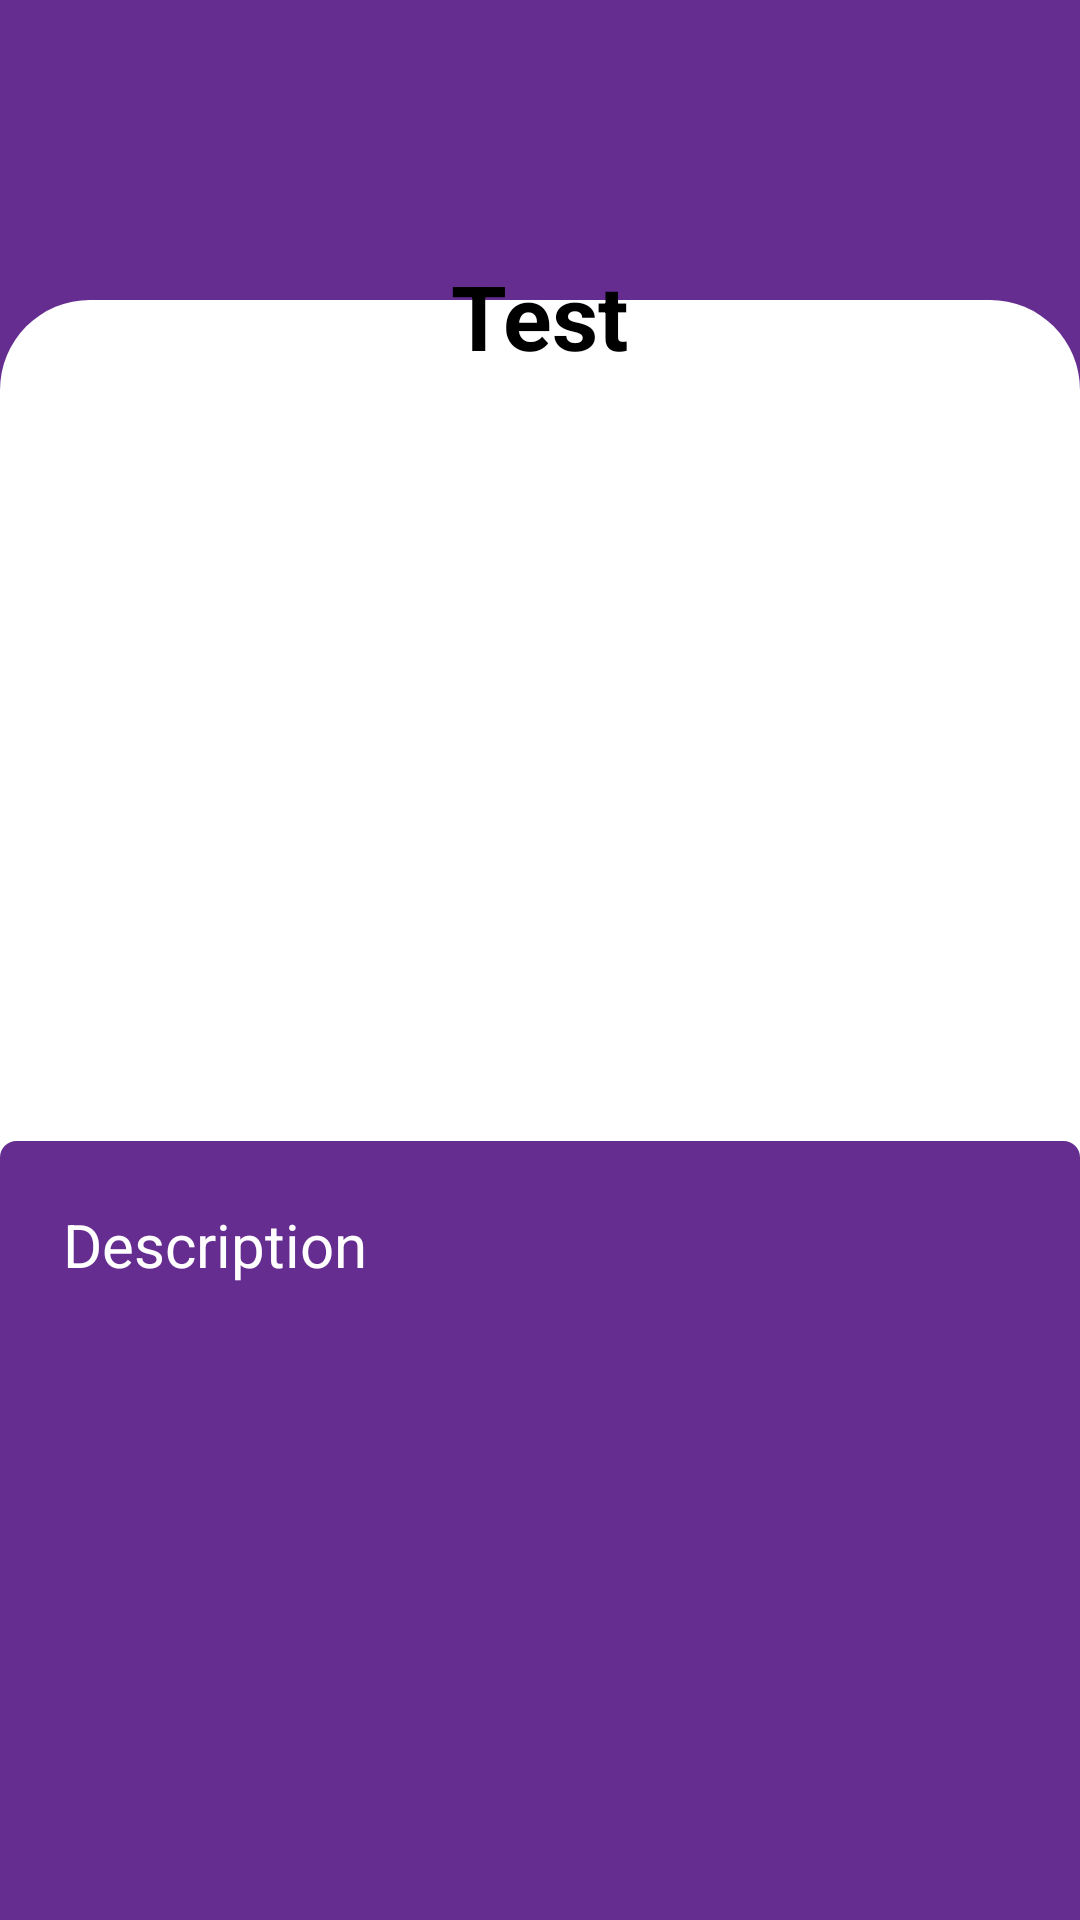

This screen was rendered from an Android layout file. Write that file and the resources it references.
<!-- AndroidManifest.xml: application theme Theme.Museum4Life -->
<!-- res/layout/activity_info_with_ar.xml -->
<?xml version="1.0" encoding="utf-8"?>
<RelativeLayout xmlns:android="http://schemas.android.com/apk/res/android"
    xmlns:app="http://schemas.android.com/apk/res-auto"
    xmlns:tools="http://schemas.android.com/tools"
    android:layout_width="match_parent"
    android:layout_height="match_parent"
    tools:context=".Info"
    android:id="@+id/drawer_layout"
    android:background="@color/museum">

    <RelativeLayout
        android:layout_width="match_parent"
        android:layout_height="match_parent"
        android:background="@drawable/square_bg"
        android:orientation="vertical">


        <com.google.android.material.appbar.AppBarLayout
            android:layout_width="match_parent"
            android:layout_height="wrap_content">

            <RelativeLayout
                android:layout_width="match_parent"
                android:layout_height="match_parent">

                <androidx.appcompat.widget.Toolbar
                    android:id="@+id/toolbar"
                    android:layout_width="match_parent"
                    android:layout_height="wrap_content"
                    android:background="@color/museum"
                    android:minHeight="?attr/actionBarSize"
                    android:theme="?attr/actionBarTheme" />

                <ImageButton
                    android:id="@+id/back_btn"
                    android:layout_width="30dp"
                    android:layout_height="30dp"
                    android:layout_marginTop="15dp"
                    android:background="@color/museum"
                    android:scaleType="fitCenter"
                    android:src="@drawable/new_back" />

                <ImageButton
                    android:id="@+id/audio_btn"
                    android:layout_width="50dp"
                    android:layout_marginTop="5dp"
                    android:layout_height="50dp"
                    android:layout_marginLeft="360dp"
                    android:background="@color/museum"
                    android:src="@drawable/ic_baseline_volume_white" />


            </RelativeLayout>


        </com.google.android.material.appbar.AppBarLayout>


    </RelativeLayout>

    <TextView
        android:layout_marginBottom="40dp"
        android:id="@+id/things_name"
        android:layout_width="wrap_content"
        android:layout_height="wrap_content"
        android:text="Test"
        android:textSize="30dp"
        android:layout_centerHorizontal="true"
        android:layout_marginTop="85dp"
        android:textColor="@color/black"
        android:textStyle="bold"/>

    <ImageView
        android:id="@+id/things_img"
        android:layout_width="300dp"
        android:layout_height="200dp"
        android:layout_below="@+id/things_name"
        android:layout_centerHorizontal="true"
        android:layout_marginBottom="15dp"
         />

    <ScrollView
        android:id="@+id/scrollable"
        android:layout_width="wrap_content"
        android:layout_height="250dp"
        android:layout_below="@+id/things_img"
        android:layout_centerHorizontal="true"
        android:background="@drawable/info_squre">

        <TextView
            android:id="@+id/things_des"
            android:layout_width="400dp"
            android:layout_height="wrap_content"
            android:layout_below="@+id/things_img"
            android:layout_centerHorizontal="true"

            android:autoSizeTextType="uniform"
            android:gravity="start"
            android:padding="20dp"
            android:text="Description"
            android:textColor="@color/white"
            android:textSize="20dp" />

    </ScrollView>




    <Button
        android:layout_below="@+id/scrollable"
        android:layout_centerHorizontal="true"
        android:id="@+id/showAR"
        android:layout_width="500dp"
        android:layout_height="wrap_content"
        android:layout_marginLeft="300dp"
       android:layout_marginTop="40dp"
        android:layout_gravity="end"
        android:drawableRight="@drawable/ic_ar"
        app:fabSize="normal"
        android:text="SEE AR"
        android:backgroundTint="@color/museum"
        />








</RelativeLayout>
<!-- resources referenced by this layout -->
<resources>
  <color name="black">#FF000000</color>
  <color name="museum">#662D91</color>
  <color name="white">#FFFFFFFF</color>
  <!-- drawable ic_baseline_volume_white (drawable) -->
  <vector android:height="40dp" android:tint="#FFFFFF"
      android:viewportHeight="24" android:viewportWidth="24"
      android:width="40dp" xmlns:android="http://schemas.android.com/apk/res/android">
      <path android:fillColor="@android:color/white" android:pathData="M3,9v6h4l5,5L12,4L7,9L3,9zM16.5,12c0,-1.77 -1.02,-3.29 -2.5,-4.03v8.05c1.48,-0.73 2.5,-2.25 2.5,-4.02zM14,3.23v2.06c2.89,0.86 5,3.54 5,6.71s-2.11,5.85 -5,6.71v2.06c4.01,-0.91 7,-4.49 7,-8.77s-2.99,-7.86 -7,-8.77z"/>
  </vector>
  <!-- drawable info_squre (drawable) -->
  <?xml version="1.0" encoding="utf-8"?>
  <shape xmlns:android="http://schemas.android.com/apk/res/android" >
      <stroke
          android:width="1dp"
          android:color="@color/museum" />
  
      <solid android:color="@color/museum" />
  
      <padding
          android:left="1dp"
          android:right="1dp"
          android:bottom="1dp"
          android:top="1dp" />
  
      <corners android:radius="5dp" />
  </shape>
  <!-- drawable square_bg (drawable) -->
  <?xml version="1.0" encoding="utf-8"?>
  <layer-list xmlns:android="http://schemas.android.com/apk/res/android">
      <item>
          <shape android:shape="rectangle" />
      </item>
  
      <item
          android:top="300px"
          android:bottom="25dp">
          <shape android:shape="rectangle">
              <solid android:color="@color/white"/>
              <corners android:topLeftRadius="30dp"
                  android:topRightRadius="30dp"
                  android:bottomLeftRadius="30dp"
                  android:bottomRightRadius="30dp"/>
  
  
          </shape>
      </item>
  
      <item>
          <shape android:shape="rectangle" />
      </item>
  
      <item
          android:top="80dp"
          android:bottom="650dp"
          android:left="70dp"
          android:right="70dp">
          <shape android:shape="rectangle">
              <solid android:color="@color/white"/>
              <corners android:topLeftRadius="30dp"
                  android:topRightRadius="30dp"
                  android:bottomLeftRadius="30dp"
                  android:bottomRightRadius="30dp"/>
              <stroke android:width="4dp" android:color="@color/black"/>
  
  
          </shape>
      </item>
  </layer-list>
  <style name="Theme.Museum4Life" parent="Theme.MaterialComponents.DayNight.NoActionBar">
          
          <item name="colorPrimary">@color/purple_500</item>
          <item name="colorPrimaryVariant">@color/purple_700</item>
          <item name="colorOnPrimary">@color/white</item>
          
          <item name="colorSecondary">@color/teal_200</item>
          <item name="colorSecondaryVariant">@color/teal_700</item>
          <item name="colorOnSecondary">@color/black</item>
          
          <item name="android:statusBarColor" tools:targetApi="l">?attr/colorPrimaryVariant</item>
          
      </style>
  <color name="purple_500">#FF6200EE</color>
  <color name="purple_700">#FF3700B3</color>
  <color name="teal_200">#FF03DAC5</color>
  <color name="teal_700">#FF018786</color>
</resources>
